Run: headless pygame with SDL's dummy video driver; simulated clock (each Clock.tick advances the game by its frame time, no real sleeping); random seed 0; keys injected as events and as key.get_pressed() state; mouse plan: one left click at the window centre at the start of phase 2, then a move to the lower-right quarter at the start of phase 3; restart key C tapped at the start of phases 3 and 4.
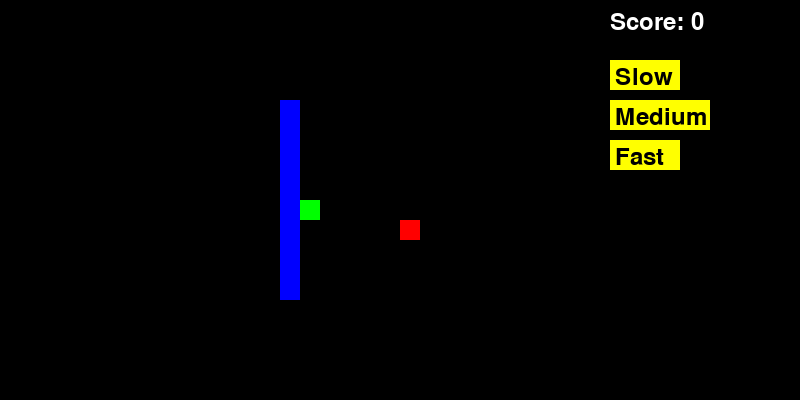
Frame 1 of 4 · flips 1–60 · no input
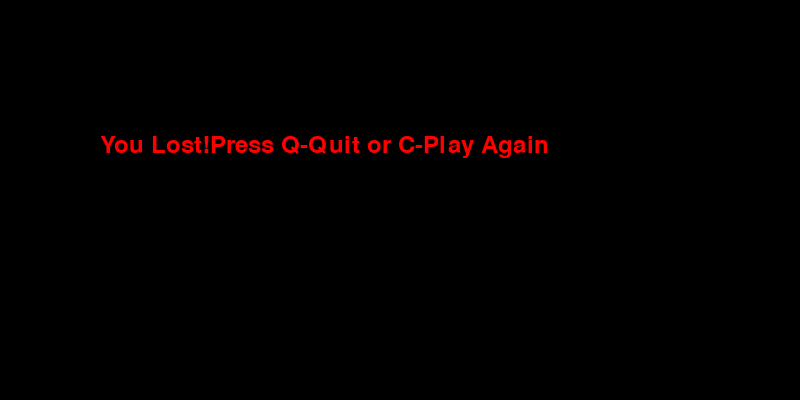
Frame 2 of 4 · flips 61–180 · clicked the window centre · tapped SPACE, RETURN · held RIGHT (→), D
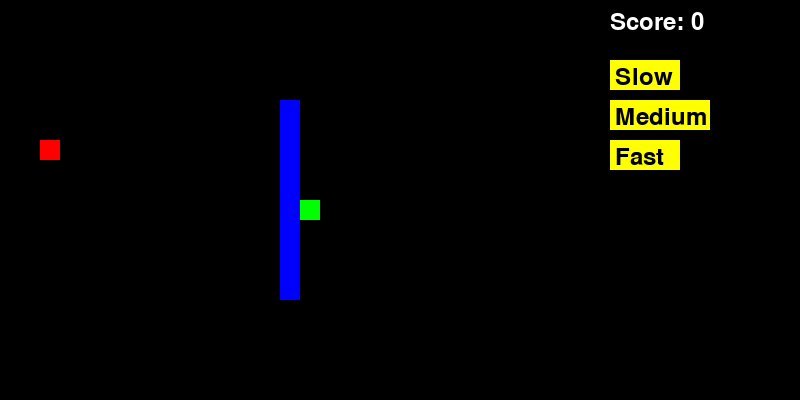
Frame 3 of 4 · flips 181–300 · moved the mouse to the lower-right quarter · tapped C · held DOWN (↓), S
Frame 4 of 4 · flips 301–420 · tapped C · held LEFT (←), A, UP (↑), W · screen unchanged from frame 3, image omitted

The pygame program that drew these frames:

import pygame
import random

# Khởi tạo pygame
pygame.init()

# Kích thước màn hình
map_width, map_height = 600, 400
info_panel_width = 200
width = map_width + info_panel_width  # Tổng chiều rộng của cửa sổ
height = map_height  # Chiều cao của cửa sổ
window = pygame.display.set_mode((width, height))
pygame.display.set_caption("Snake Game")

# Màu sắc
black = (0, 0, 0)
white = (255, 255, 255)
red = (255, 0, 0)
green = (0, 255, 0)
blue = (0, 0, 255)
yellow = (255, 255, 0)

# Kích thước khối
block_size = 20
# Tốc độ mặc định của rắn
snake_speed = 15

clock = pygame.time.Clock()

font = pygame.font.SysFont(None, 35)

def message(msg, color):
    mesg = font.render(msg, True, color)
    window.blit(mesg, [map_width / 6, map_height / 3])

def show_score(score):
    value = font.render("Score: " + str(score), True, white)
    window.blit(value, [map_width + 10, 10])

def draw_buttons():
    pygame.draw.rect(window, yellow, [map_width + 10, 60, 70, 30])
    pygame.draw.rect(window, yellow, [map_width + 10, 100, 100, 30])
    pygame.draw.rect(window, yellow, [map_width + 10, 140, 70, 30])

    slow_text = font.render("Slow", True, black)
    medium_text = font.render("Medium", True, black)
    fast_text = font.render("Fast", True, black)

    window.blit(slow_text, [map_width + 15, 65])
    window.blit(medium_text, [map_width + 15, 105])
    window.blit(fast_text, [map_width + 15, 145])

def gameLoop():
    global snake_speed
    game_over = False
    game_close = False

    x1 = map_width / 2
    y1 = map_height / 2

    x1_change = 0
    y1_change = 0

    direction = "STOP"

    snake_List = []
    Length_of_snake = 1

    foodx = round(random.randrange(0, map_width - block_size) / 20.0) * 20.0
    foody = round(random.randrange(0, map_height - block_size) / 20.0) * 20.0

    wall_startx = map_width // 2 - block_size
    wall_starty = map_height // 2 - 100
    wall_endy = map_height // 2 + 100

    while not game_over:

        while game_close == True:
            window.fill(black)
            message("You Lost!Press Q-Quit or C-Play Again", red, )
            pygame.display.update()

            for event in pygame.event.get():
                if event.type == pygame.KEYDOWN:
                    if event.key == pygame.K_q:
                        game_over = True
                        game_close = False
                    if event.key == pygame.K_c:
                        gameLoop()

        for event in pygame.event.get():
            if event.type == pygame.QUIT:
                game_over = True
            if event.type == pygame.KEYDOWN:
                if event.key == pygame.K_LEFT and direction != "RIGHT":
                    x1_change = -block_size
                    y1_change = 0
                    direction = "LEFT"
                elif event.key == pygame.K_RIGHT and direction != "LEFT":
                    x1_change = block_size
                    y1_change = 0
                    direction = "RIGHT"
                elif event.key == pygame.K_UP and direction != "DOWN":
                    y1_change = -block_size
                    x1_change = 0
                    direction = "UP"
                elif event.key == pygame.K_DOWN and direction != "UP":
                    y1_change = block_size
                    x1_change = 0
                    direction = "DOWN"
            if event.type == pygame.MOUSEBUTTONDOWN:
                mouse_pos = event.pos
                if map_width + 10 < mouse_pos[0] < map_width + 80 and 60 < mouse_pos[1] < 90:
                    snake_speed = 10
                if map_width + 10 < mouse_pos[0] < map_width + 80 and 100 < mouse_pos[1] < 130:
                    snake_speed = 15
                if map_width + 10 < mouse_pos[0] < map_width + 80 and 140 < mouse_pos[1] < 170:
                    snake_speed = 20

        if x1 >= map_width:
            x1 = 0
        elif x1 < 0:
            x1 = map_width - block_size
        if y1 >= map_height:
            y1 = 0
        elif y1 < 0:
            y1 = map_height - block_size

        x1 += x1_change
        y1 += y1_change
        window.fill(black)
        pygame.draw.rect(window, red, [foodx, foody, block_size, block_size])

        # Vẽ tường
        for wall_y in range(wall_starty, wall_endy, block_size):
            pygame.draw.rect(window, blue, [wall_startx, wall_y, block_size, block_size])

        snake_Head = []
        snake_Head.append(x1)
        snake_Head.append(y1)
        snake_List.append(snake_Head)
        if len(snake_List) > Length_of_snake:
            del snake_List[0]

        for x in snake_List[:-1]:
            if x == snake_Head:
                game_close = True

        for segment in snake_List:
            pygame.draw.rect(window, green, [segment[0], segment[1], block_size, block_size])

        show_score(Length_of_snake - 1)
        draw_buttons()
        pygame.display.update()

        if x1 == foodx and y1 == foody:
            foodx = round(random.randrange(0, map_width - block_size) / 20.0) * 20.0
            foody = round(random.randrange(0, map_height - block_size) / 20.0) * 20.0
            Length_of_snake += 1

        # Kiểm tra va chạm với tường
        if wall_startx <= x1 < wall_startx + block_size and wall_starty <= y1 < wall_endy:
            game_close = True

        clock.tick(snake_speed)

    pygame.quit()
    quit()

gameLoop()
